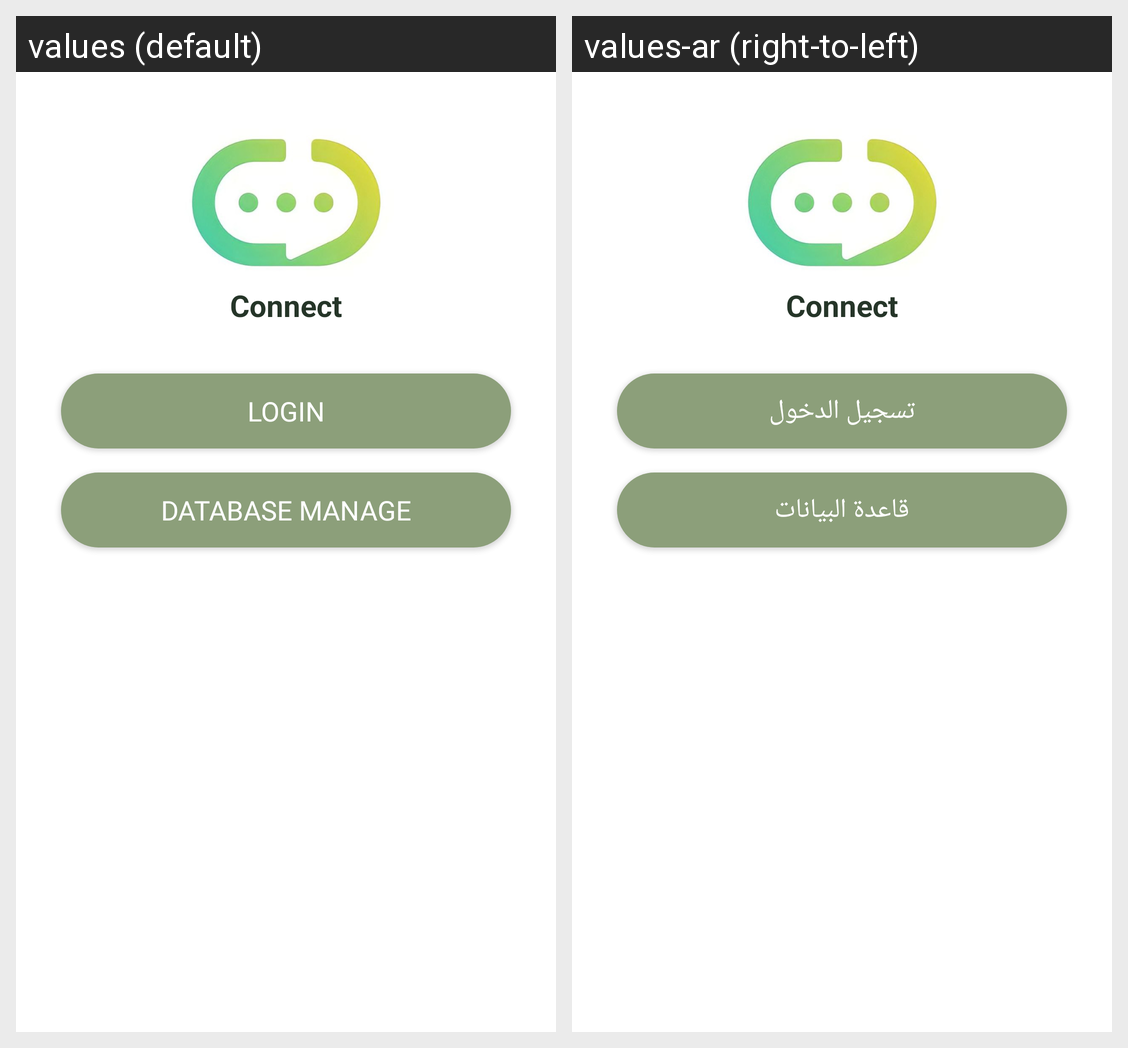

Strings drawn on this Android screen and how each of the app's shown locales translates them:
Android screen res/layout/activity_start.xml rendered under 2 locales, left to right: values (default), values-ar (right-to-left). Device: Nexus 5 (rendered at 1080×1920; each locale shown at half size, 540×960, under a caption strip naming it); theme Theme.Communication.
Strings drawn on this screen, with the default value and each locale's value (text and hints the layout hard-codes, and strings that could not be matched under every locale, appear in the picture but are not listed):

app_name
  values: Connect
  values-ar: Connect

login
  values: Login
  values-ar: تسجيل الدخول

database_manage
  values: Database Manage
  values-ar: قاعدة البيانات
